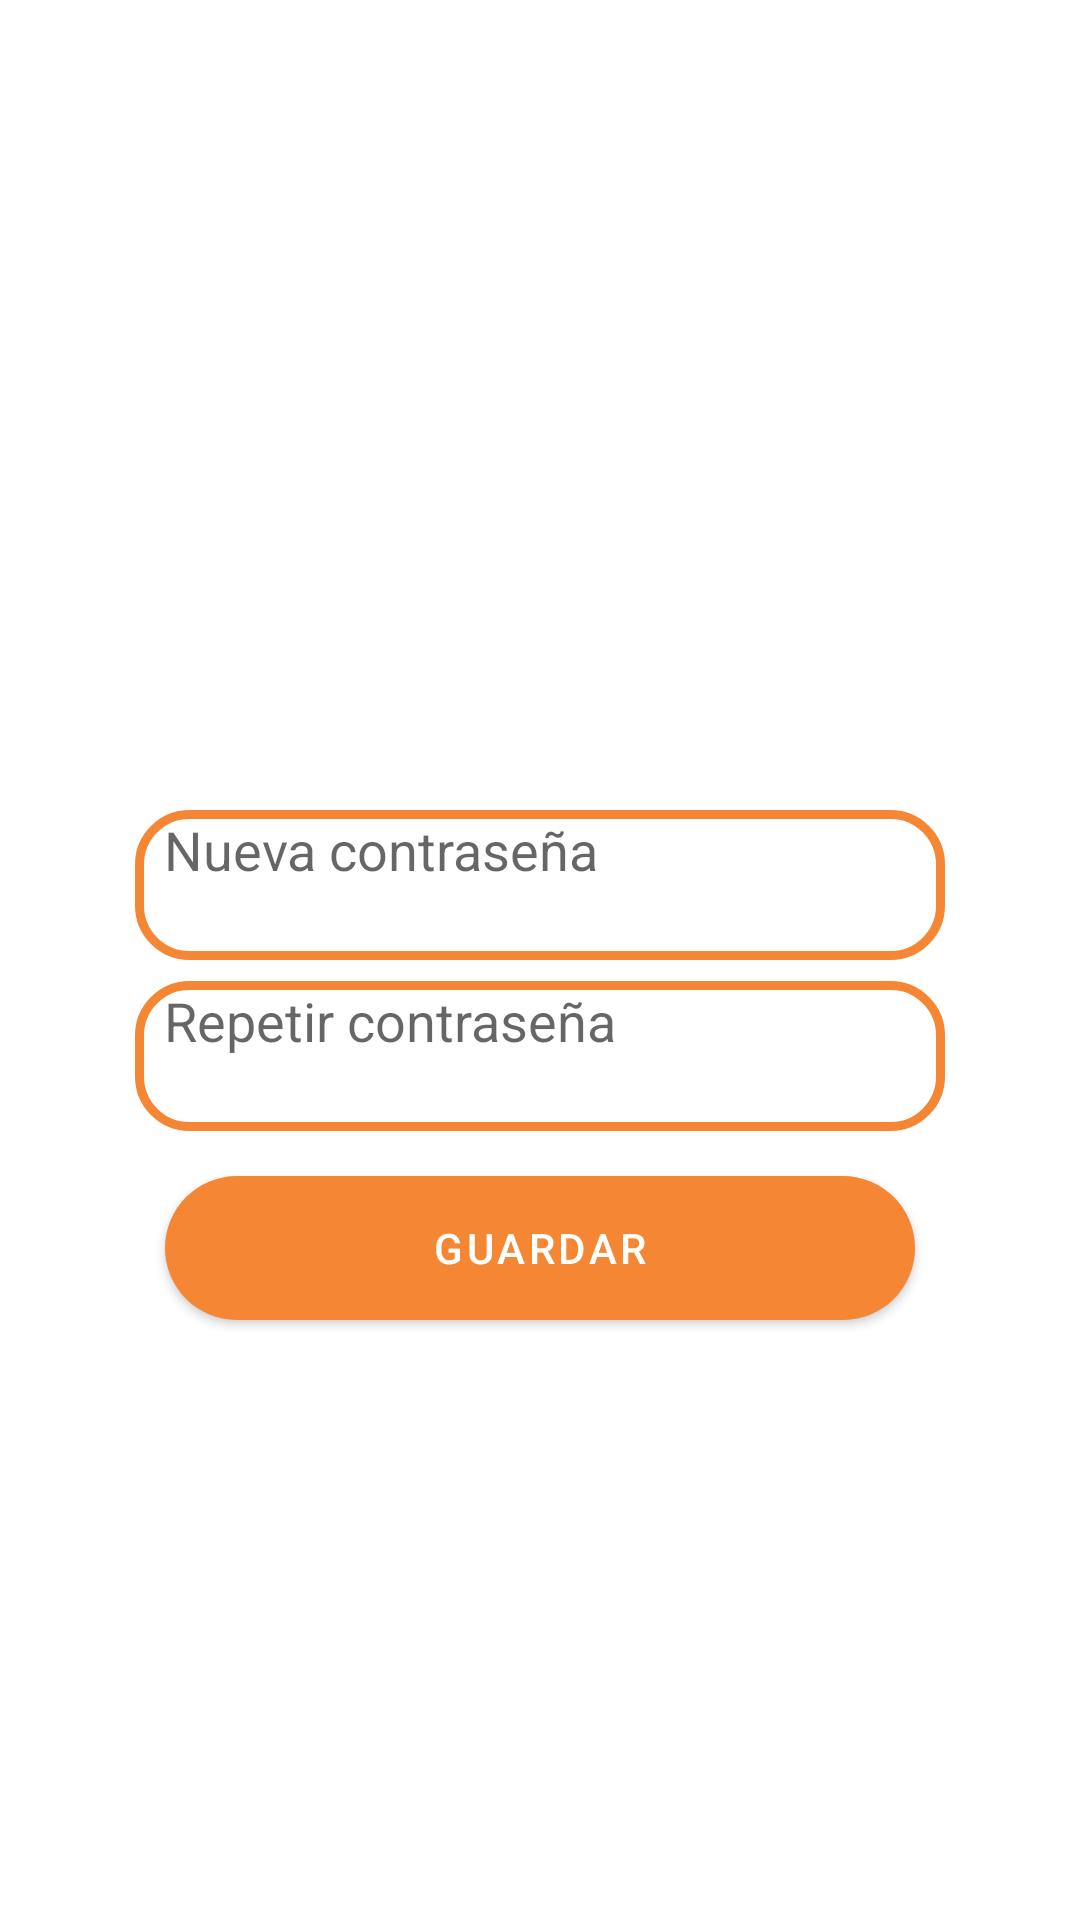

Android layout source for this screen:
<!-- AndroidManifest.xml: application theme Theme.PrestamosFaciles -->
<!-- res/layout/restaurar_contrasenia.xml -->
<?xml version="1.0" encoding="utf-8"?>
<LinearLayout xmlns:android="http://schemas.android.com/apk/res/android"
    android:layout_width="match_parent"
    android:layout_height="match_parent"
    android:orientation="vertical">

    <TextView
        android:id="@+id/tv_nuevaContrasenia"
        android:layout_width="270dp"
        android:layout_height="50dp"
        android:layout_marginTop="270dp"
        android:hint="  Nueva contraseña"
        android:textSize="18sp"
        android:layout_gravity="center"
        android:background="@drawable/round_textview"/>

    <TextView
        android:id="@+id/tv_confirmarContrasenia"
        android:layout_width="270dp"
        android:layout_height="50dp"
        android:layout_marginTop="7dp"
        android:hint="  Repetir contraseña"
        android:textSize="18sp"
        android:layout_gravity="center"
        android:background="@drawable/round_textview"/>

    <Button
        android:id="@+id/btn_nuevaContrasenia"
        android:layout_width="250dp"
        android:layout_height="wrap_content"
        android:layout_gravity="center"
        android:layout_marginTop="15dp"
        android:background="@drawable/round_button"
        android:text="Guardar" />

</LinearLayout>
<!-- resources referenced by this layout -->
<resources>
  <!-- drawable round_button (drawable) -->
  <?xml version="1.0" encoding="utf-8"?>
  <selector xmlns:android="http://schemas.android.com/apk/res/android">
      <item>
          <shape android:shape="rectangle">
              <solid android:color="@color/purple_500"/>
              <corners android:radius="50dp"/>
          </shape>
      </item>
  </selector>
  <!-- drawable round_textview (drawable) -->
  <?xml version="1.0" encoding="utf-8"?>
  <shape xmlns:android="http://schemas.android.com/apk/res/android" android:shape="rectangle">
      <solid android:color="#ffffff"/>
  
      <stroke android:width="3dp"
          android:color="@color/orange"/>
  
      <padding android:left="1dp"
          android:top="1dp"
          android:right="1dp"
          android:bottom="1dp"/>
  
      <corners android:radius="50px"/>
  </shape>
  <style name="Theme.PrestamosFaciles" parent="Theme.MaterialComponents.DayNight.DarkActionBar">
          
          <item name="colorPrimary">@color/orange</item>
          <item name="colorPrimaryVariant">@color/purple_700</item>
          <item name="colorOnPrimary">@color/white</item>
          
          <item name="colorSecondary">@color/teal_200</item>
          <item name="colorSecondaryVariant">@color/teal_700</item>
          <item name="colorOnSecondary">@color/black</item>
          
          <item name="android:statusBarColor">?attr/colorPrimaryVariant</item>
          
      </style>
  <color name="purple_500">#FFDD02</color>
  <color name="orange">#F58634</color>
  <color name="purple_700">#FF3700B3</color>
  <color name="white">#FFFFFFFF</color>
  <color name="teal_200">#FF03DAC5</color>
  <color name="teal_700">#FF018786</color>
  <color name="black">#FF000000</color>
</resources>
